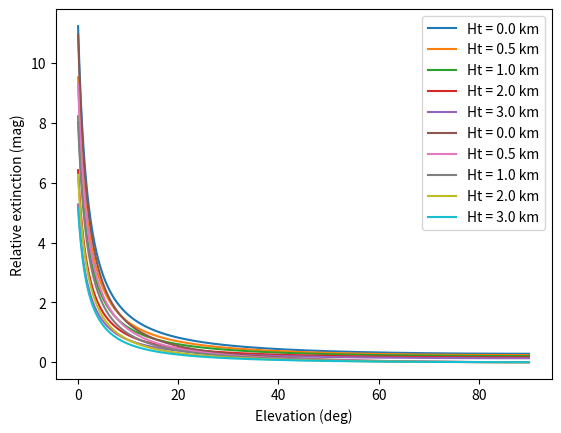

Source code (Python):
""" Function for computing atmospheric extinction. """

import numpy as np

def atmosphericExtinctionCorrection(elev, ht):
	""" Compute the magnitude loss due to atmospheric extinction. Extinction was assumed for the human eye,
		as described in Green (1992).

	Argument:
		elev: [float] Elevation of the object above horizon (deg).
		ht: [float] Height above sea level (m).

	Return:
		[float] Corrected magnitude.

	"""

	# Compute the zenith angle
	z = np.radians(90.0 - elev)


	# Convert height to km
	h = ht/1000

	# Compute the air mass
	x = (np.cos(z) + 0.025*np.exp(-11*np.cos(z)))**-1

	# Rayleigh scattering magnitude loss
	a_ray = 0.1451*np.exp(-h/7.996)

	# Aerosol scattering
	a_aer = 0.120*np.exp(-h/1.5)

	# Ozone scattering
	a_oz = 0.016


	# Compute total magnitude loss
	a_tot = a_ray + a_aer + a_oz

	# Return the total magnitude loss
	return a_tot*x



if __name__ == "__main__":

	import matplotlib.pyplot as plt

	# Plot absolute extinctions for difference elevations and heights above sea level
	ht_list = [0, 0.5, 1, 2, 3]

	for ht in ht_list:

		elev_list = np.linspace(0, 90, 1000)

		plt.plot(elev_list, atmosphericExtinctionCorrection(elev_list, 1000*ht), label='Ht = {:.1f} km'.format(ht))


	plt.legend()

	plt.xlabel('Elevation (deg)')
	plt.ylabel('Absolute extinction (mag)')

	plt.show()



	# Plot relative extinctions for difference elevations and heights above sea level
	ht_list = [0, 0.5, 1, 2, 3]

	for ht in ht_list:

		elev_list = np.linspace(0, 90, 1000)

		# Compute relative extinction
		rel_extinction = atmosphericExtinctionCorrection(elev_list, 1000*ht) - atmosphericExtinctionCorrection(90, 1000*ht)

		plt.plot(elev_list, rel_extinction, label='Ht = {:.1f} km'.format(ht))


	plt.legend()

	plt.xlabel('Elevation (deg)')
	plt.ylabel('Relative extinction (mag)')

	plt.show()

